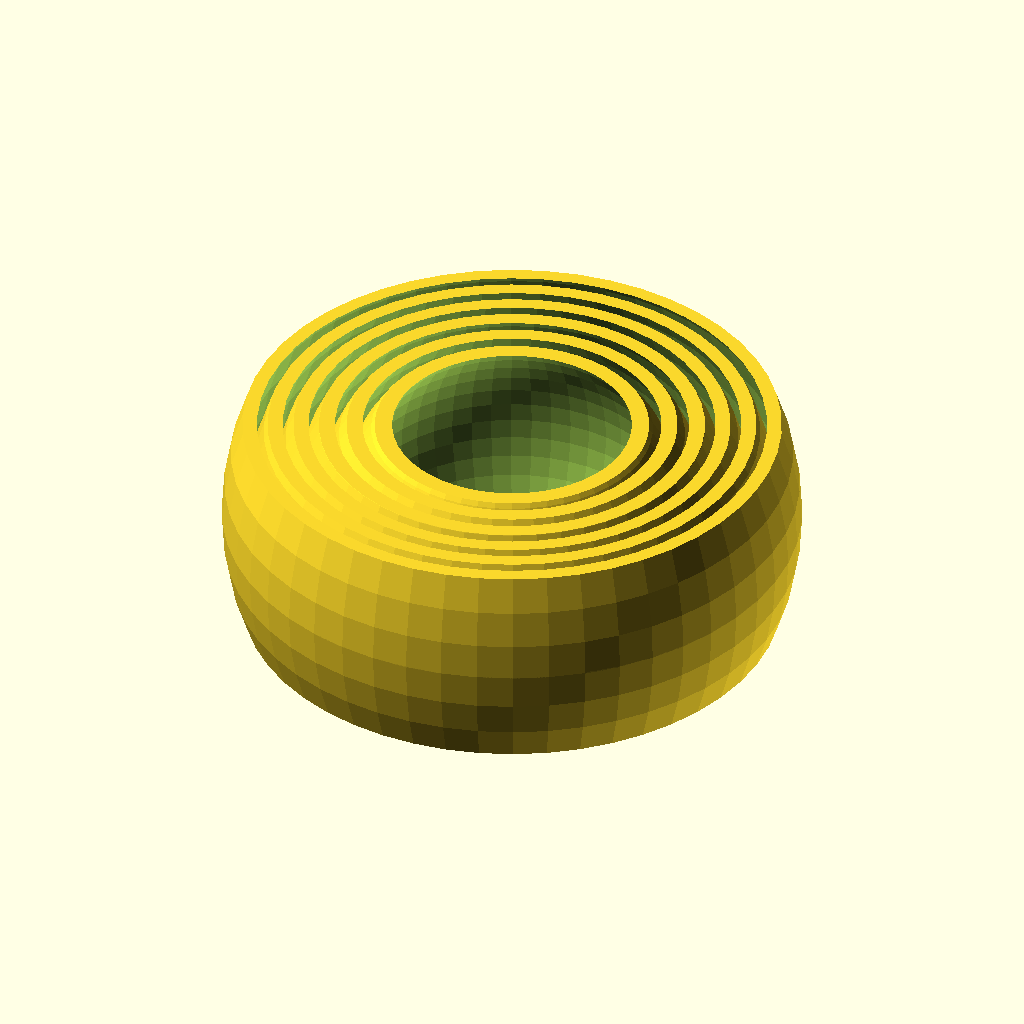
Cell 1 — every parameter at its default value.
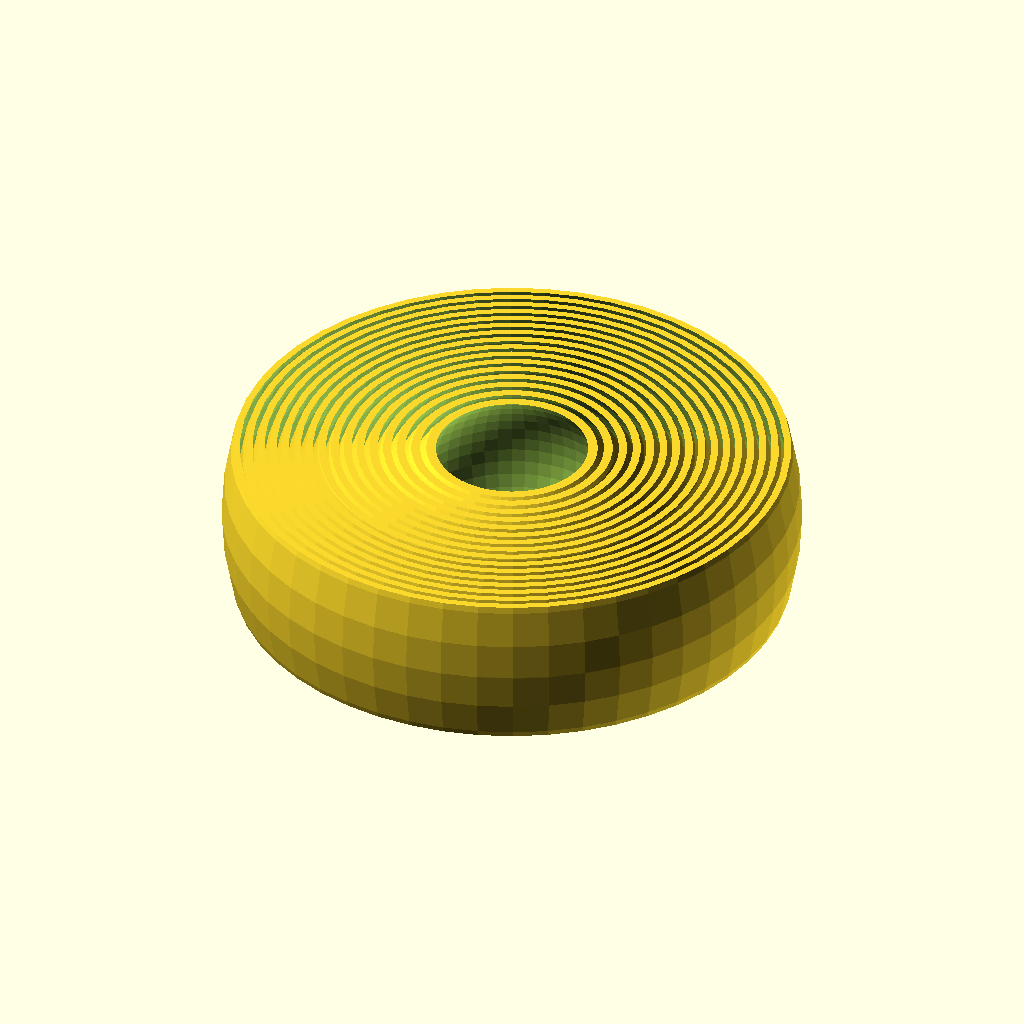
Cell 2: MaxOD = 90 (everything else at default).
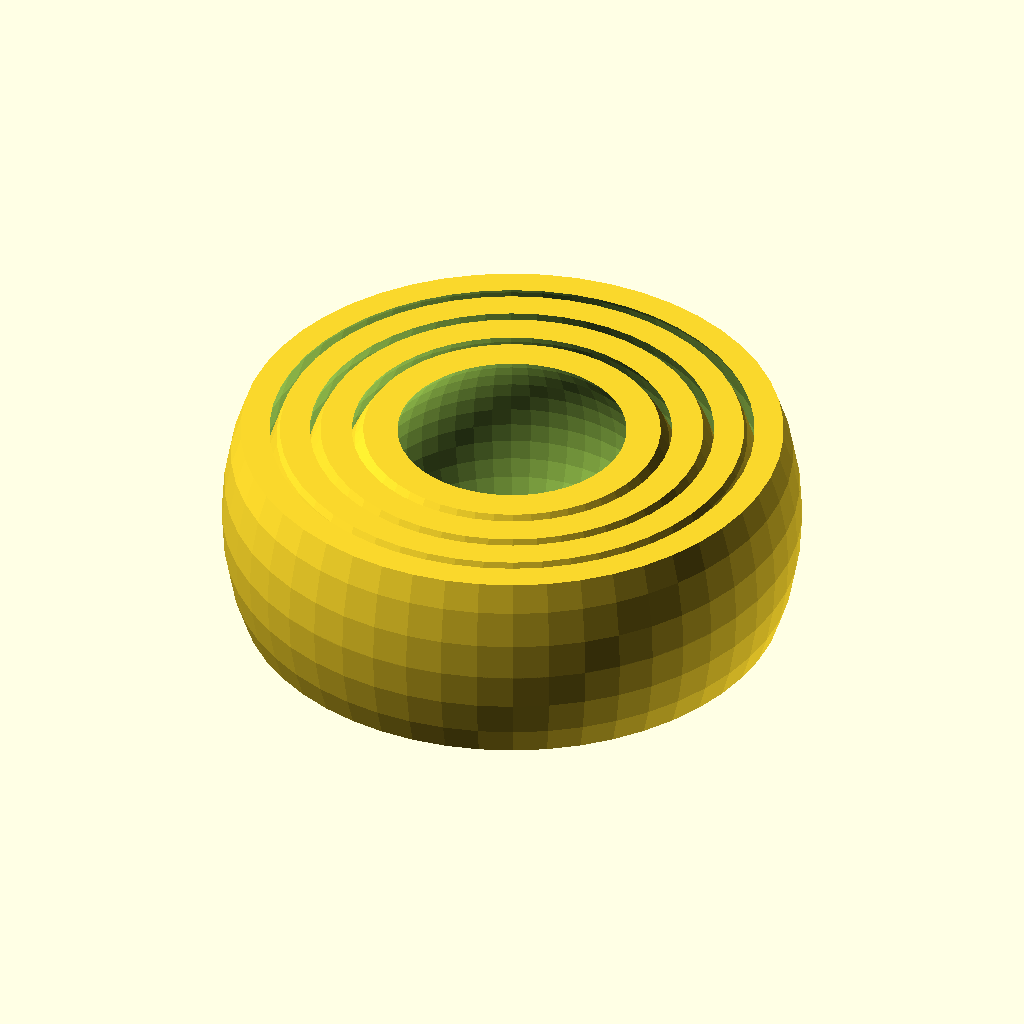
Cell 3 — T set to 4.2, the other parameters unchanged.
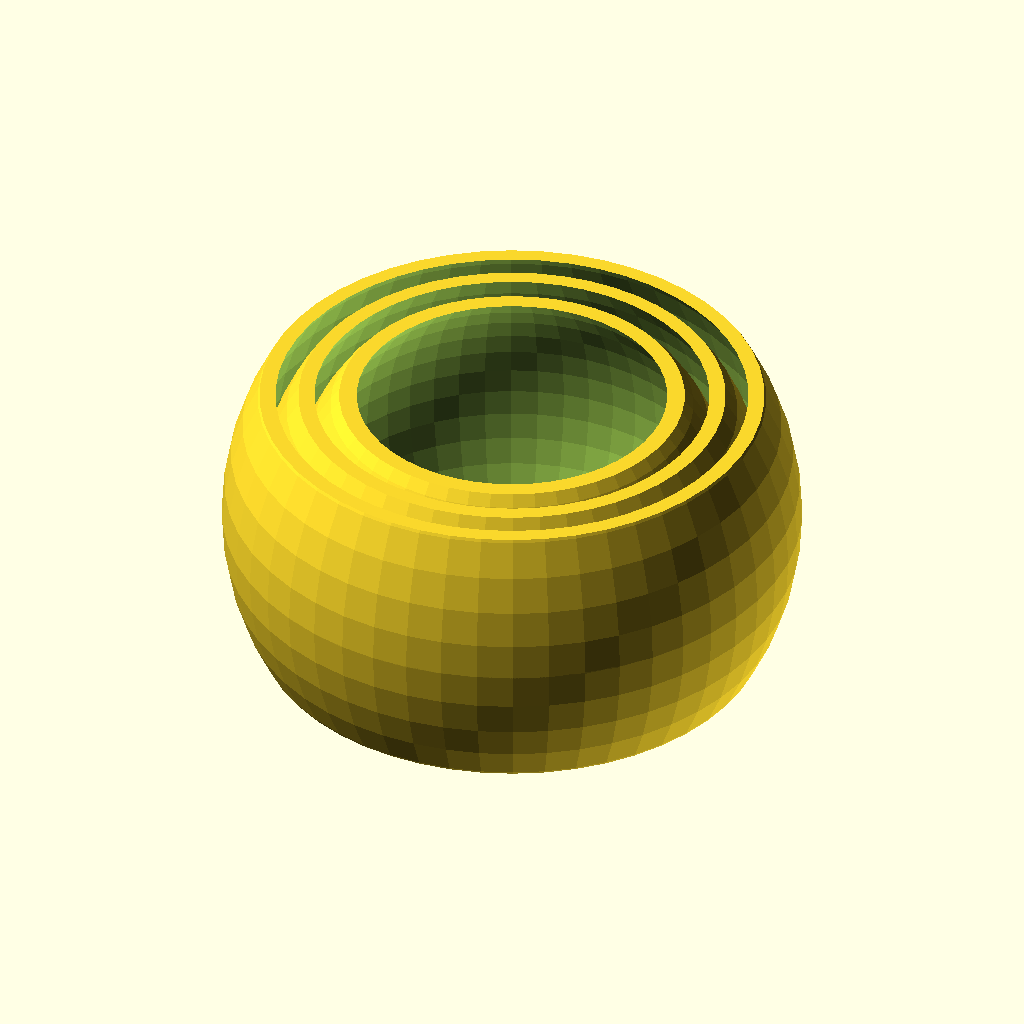
Cell 4: the same model with C = 3.
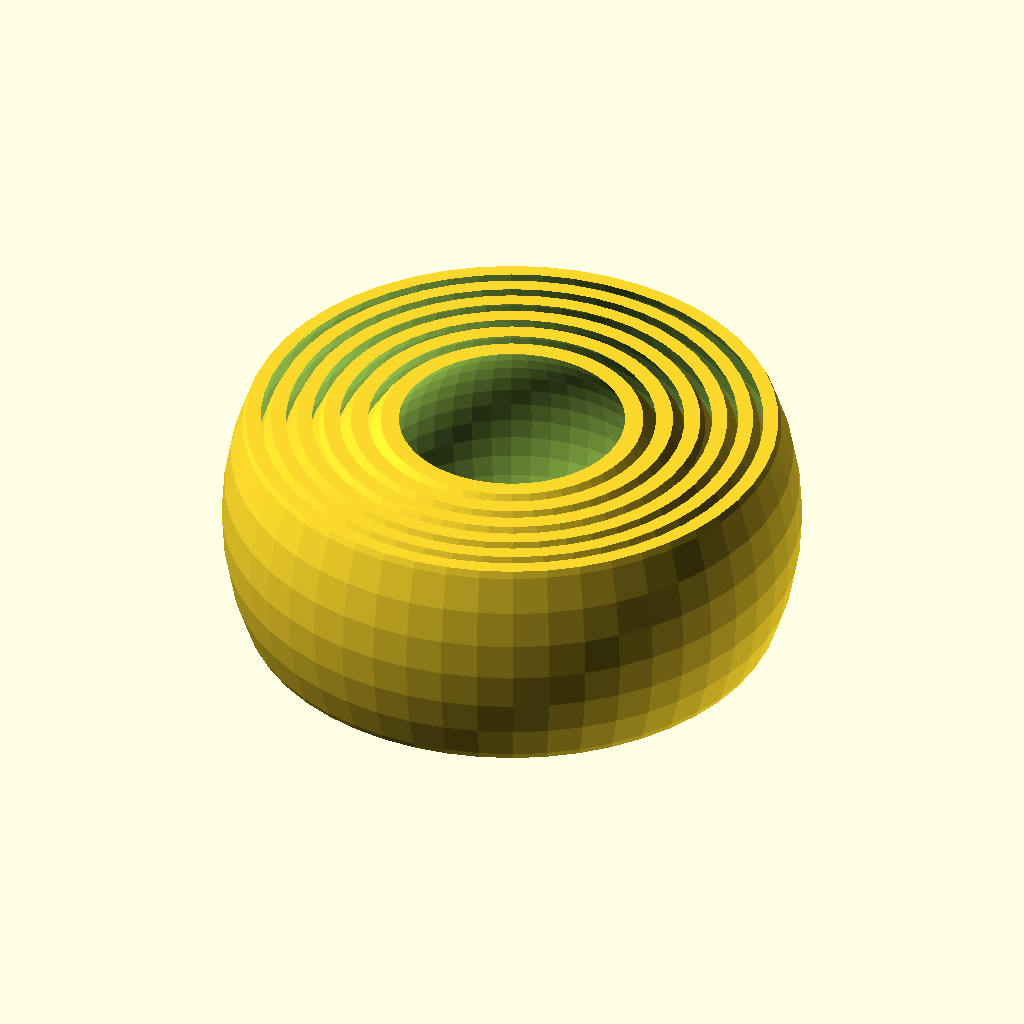
Cell 5: MinOL = 0.5 (everything else at default).
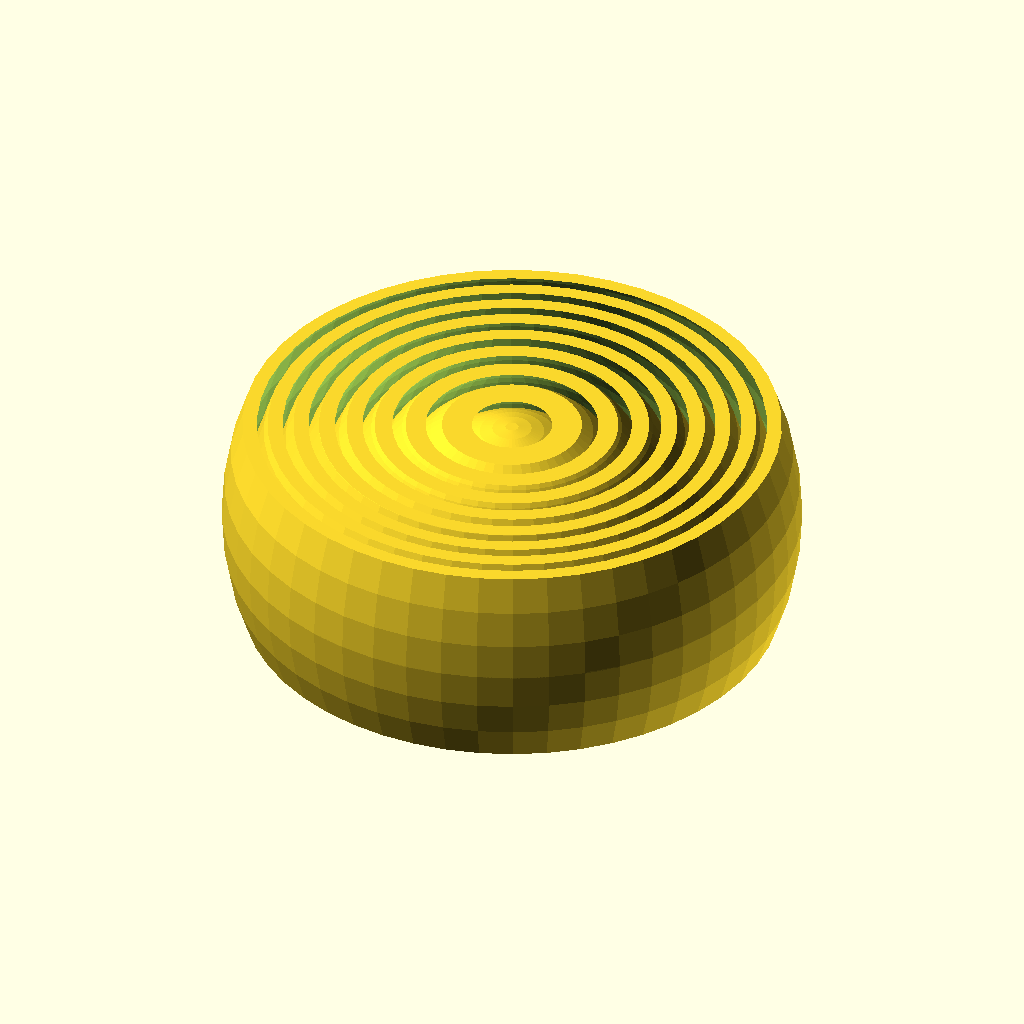
Cell 6: the same model with MaxAng = 80.
The same orthographic view direction (rotation 55°, 0°, 25°; colour scheme Cornfield) for every cell, with the view re-fitted per cell, so scale and position can differ between cells.
Source of the model, inputs/thingiverse/thing-3071328/files/Gyro.scad:
// - Outer diameter of the gyro
MaxOD = 45;

// - Wall thickness of the segments
T = 2.1;

// - Clearance between segments
C = 1.5;

// - Minimum overlap between segments
MinOL = 0.25;

// - Maximum print angle
MaxAng = 40;

// - Print quality
$fn=50;


/* [Hidden] */

H = 2*sqrt(pow(MaxOD/2-T,2)-pow(MaxOD/2-T-C-MinOL,2));
echo(H);

intersection() {
    Anulus(MaxOD);
    cylinder(d=MaxOD,H,center=true);
}

module Anulus(OD) {
    ang = atan((H/2)/(OD/2-T));
    echo(OD, ang);
    if(ang<MaxAng) {
        difference() {
            sphere(d=OD);
            sphere(d=OD-T);
        }
        Anulus(OD-T-C);
    }
}
Customizer parameters (derived from the source; name, type, default, range or options):
MaxOD: number, default 45
T: number, default 2.1
C: number, default 1.5
MinOL: number, default 0.25
MaxAng: number, default 40
